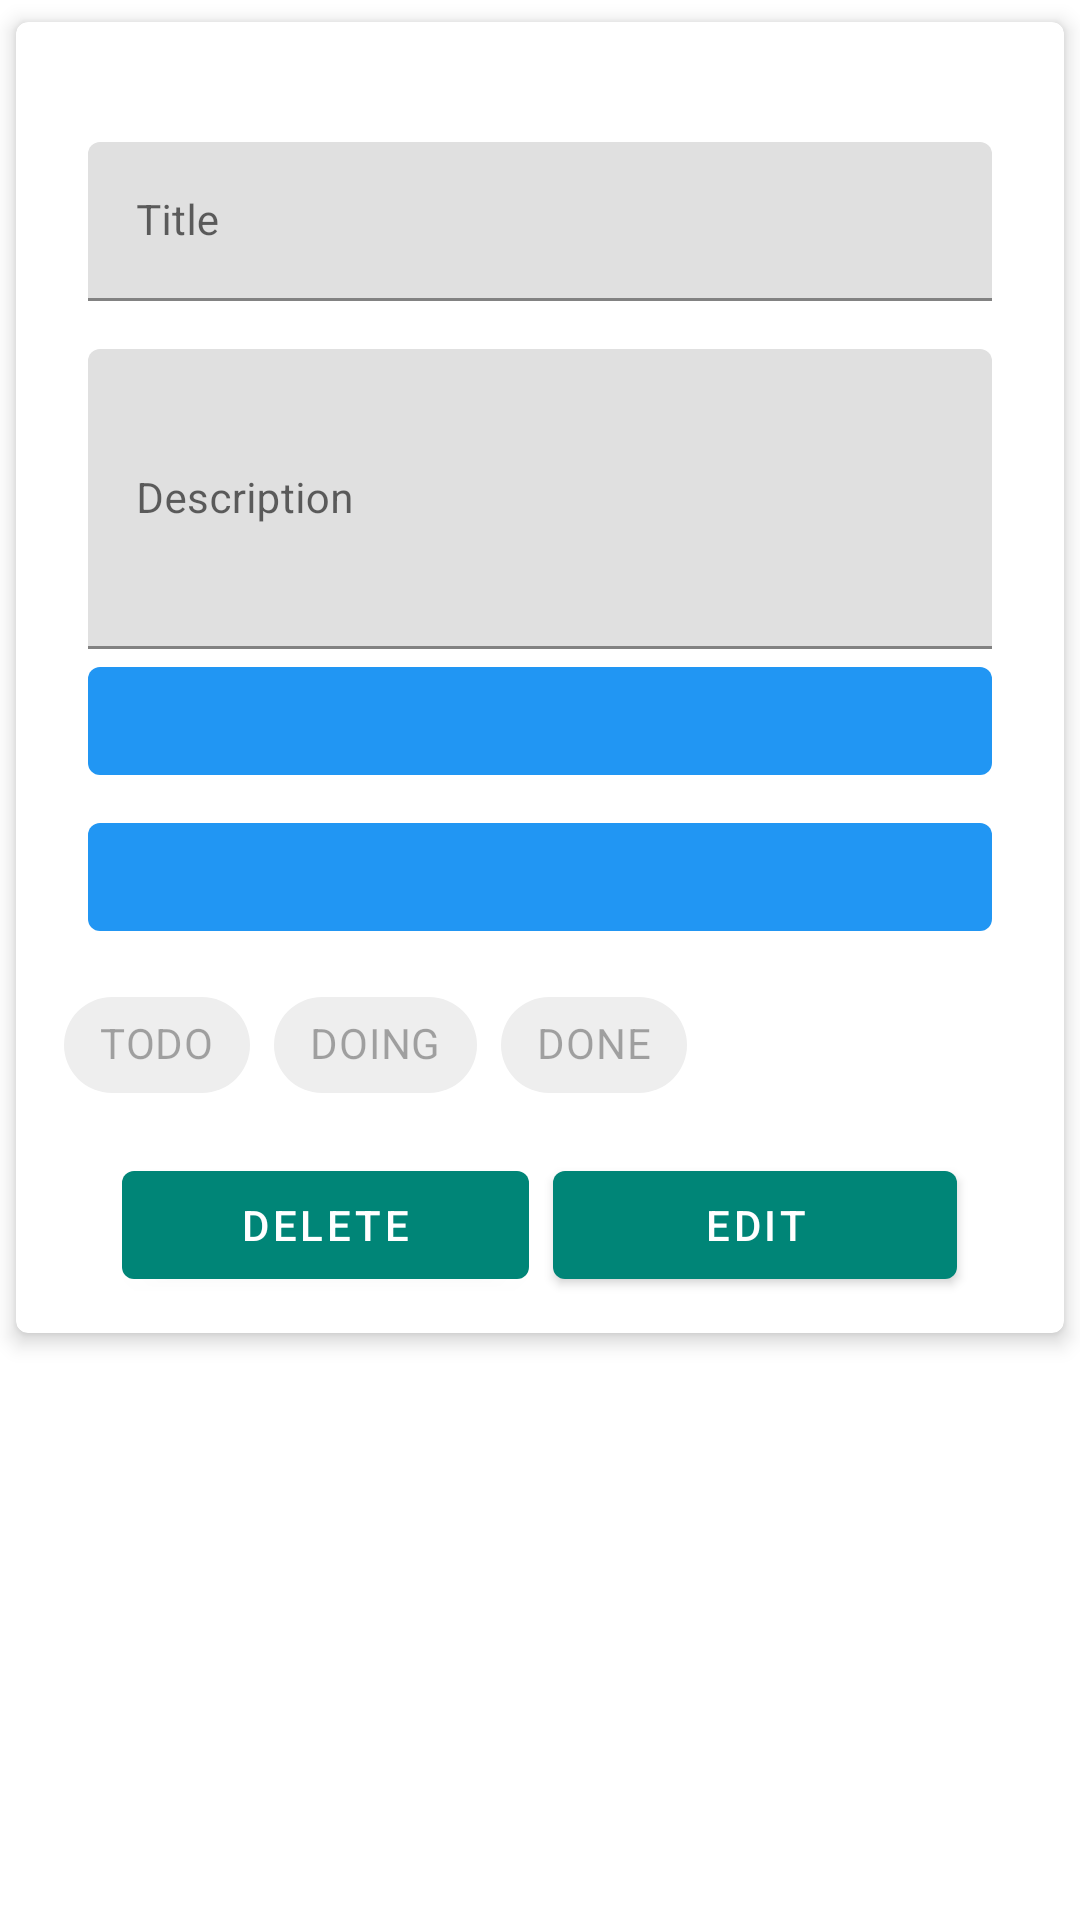

The Android layout XML behind this screen, and the referenced resources:
<!-- AndroidManifest.xml: application theme AppTheme -->
<!-- res/layout/fragment_edit_task.xml -->
<?xml version="1.0" encoding="utf-8"?>
<ScrollView
    xmlns:android="http://schemas.android.com/apk/res/android"
    xmlns:tools="http://schemas.android.com/tools"
    android:layout_width="match_parent"
    android:layout_height="match_parent"
    xmlns:app="http://schemas.android.com/apk/res-auto"
    tools:context=".fragment.AddTaskFragment">

    <com.google.android.material.card.MaterialCardView
        app:cardUseCompatPadding="true"
        app:cardCornerRadius="4dp"
        app:cardElevation="4dp"
        android:layout_width="match_parent"
        android:layout_height="wrap_content">

        <RelativeLayout
            android:padding="8dp"
            android:layout_width="match_parent"
            android:layout_height="match_parent">

            <ImageView
                android:padding="8dp"
                app:srcCompat="@drawable/ic_share_black_24dp"
                android:id="@+id/share_task_img"
                android:layout_width="wrap_content"
                android:layout_height="wrap_content"/>

            <ImageView
                android:layout_alignParentEnd="true"
                android:padding="8dp"
                app:srcCompat="@drawable/ic_image_black_24dp"
                android:id="@+id/choose_image_img"
                android:layout_width="wrap_content"
                android:layout_height="wrap_content"
                android:layout_alignParentRight="true" />

            <com.google.android.material.textfield.TextInputLayout
                android:layout_below="@id/share_task_img"
                android:hint="@string/title_edt"
                android:layout_marginRight="16dp"
                android:layout_marginLeft="16dp"
                android:layout_marginTop="16dp"
                android:id="@+id/text_input_layout_title"
                android:layout_width="match_parent"
                android:layout_height="wrap_content">
                <com.google.android.material.textfield.TextInputEditText
                    android:enabled="false"
                    android:theme="@style/EditTextHint"
                    android:id="@+id/title_edt"
                    android:layout_width="match_parent"
                    android:layout_height="wrap_content"/>

            </com.google.android.material.textfield.TextInputLayout>

            <com.google.android.material.textfield.TextInputLayout
                android:hint="@string/description_edt"
                android:layout_marginRight="16dp"
                android:layout_marginLeft="16dp"
                android:layout_marginTop="16dp"
                android:id="@+id/text_input_layout_description"
                android:layout_below="@id/text_input_layout_title"
                android:layout_width="match_parent"
                android:layout_height="wrap_content">
                <com.google.android.material.textfield.TextInputEditText
                    android:enabled="false"
                    android:inputType="textMultiLine"
                    android:theme="@style/EditTextHint"
                    android:id="@+id/description_edt"
                    android:layout_width="match_parent"
                    android:layout_height="100dp"/>

            </com.google.android.material.textfield.TextInputLayout>

            <com.google.android.material.button.MaterialButton
                android:enabled="false"
                app:backgroundTint="@color/colorBlue"
                android:layout_marginBottom="4dp"
                android:layout_marginLeft="16sp"
                android:layout_marginRight="16sp"
                android:id="@+id/date_btn"
                android:layout_below="@+id/text_input_layout_description"
                android:layout_width="match_parent"
                android:layout_height="wrap_content"/>

            <com.google.android.material.button.MaterialButton
                android:enabled="false"
                android:id="@+id/time_btn"
                app:backgroundTint="@color/colorBlue"
                android:layout_marginLeft="16sp"
                android:layout_marginRight="16sp"
                android:layout_below="@id/date_btn"
                android:layout_width="match_parent"
                android:layout_height="wrap_content"/>

            <com.google.android.material.chip.ChipGroup
                android:layout_margin="8dp"
                android:layout_below="@id/time_btn"
                android:id="@+id/chip_group"
                android:layout_width="match_parent"
                android:layout_height="wrap_content"
                app:singleSelection="true">

                <com.google.android.material.chip.Chip
                    android:enabled="false"
                    android:id="@+id/todo_chips"
                    android:text="@string/todo_chips"
                    style="@style/CustomChipChoice"
                    android:layout_width="wrap_content"
                    android:layout_height="wrap_content"/>

                <com.google.android.material.chip.Chip
                    android:enabled="false"
                    android:id="@+id/doing_chips"
                    android:text="@string/doing_chips"
                    style="@style/CustomChipChoice"
                    android:layout_width="wrap_content"
                    android:layout_height="wrap_content"/>


                <com.google.android.material.chip.Chip
                    android:enabled="false"
                    android:id="@+id/done_chips"
                    android:text="@string/done_chips"
                    style="@style/CustomChipChoice"
                    android:layout_width="wrap_content"
                    android:layout_height="wrap_content"/>
            </com.google.android.material.chip.ChipGroup>

            <LinearLayout
                android:weightSum="3"
                android:gravity="center"
                android:layout_below="@id/chip_group"
                android:orientation="horizontal"
                android:layout_width="match_parent"
                android:layout_height="wrap_content">

                <com.google.android.material.button.MaterialButton
                    android:id="@+id/delete_btn"
                    android:layout_margin="4dp"
                    android:layout_weight="1"
                    android:text="@string/delete_btn"
                    android:layout_width="wrap_content"
                    android:layout_height="wrap_content"/>
                <com.google.android.material.button.MaterialButton
                    android:id="@+id/edit_btn"
                    android:layout_margin="4dp"
                    android:layout_weight="1"
                    android:text="@string/edit_btn"
                    android:layout_width="wrap_content"
                    android:layout_height="wrap_content"/>



                <com.google.android.material.button.MaterialButton
                    android:id="@+id/save_btn"
                    android:visibility="gone"
                    android:layout_margin="4dp"
                    android:layout_weight="1"
                    android:text="@string/save_btn"
                    android:layout_width="wrap_content"
                    android:layout_height="wrap_content" />

            </LinearLayout>


        </RelativeLayout>

    </com.google.android.material.card.MaterialCardView>


</ScrollView>
<!-- resources referenced by this layout -->
<resources>
  <color name="colorBlue">#2196F3</color>
  <string name="delete_btn">Delete</string>
  <string name="description_edt">Description</string>
  <string name="doing_chips">DOING</string>
  <string name="done_chips">DONE</string>
  <string name="edit_btn">Edit</string>
  <string name="save_btn">Save</string>
  <string name="title_edt">Title</string>
  <string name="todo_chips">TODO</string>
  <style name="CustomChipChoice" parent="@style/Widget.MaterialComponents.Chip.Choice">
          <item name="chipBackgroundColor">@color/background_color_chip_state_list</item>
      </style>
  <style name="EditTextHint" parent="TextAppearance.AppCompat">
          <item name="colorAccent">@android:color/white</item>
          <item name="android:textColorHint">@color/colorBlueT</item>
          <item name="colorControlNormal">@color/colorBlue</item>
          <item name="colorControlActivated">@color/colorBlue</item>
          <item name="colorControlHighlight">@color/colorBlue</item>
      </style>
  <style name="AppTheme" parent="Theme.MaterialComponents.Light.NoActionBar">
          
          <item name="colorPrimary">@color/colorPrimary</item>
          <item name="colorPrimaryDark">@color/colorPrimaryDark</item>
          <item name="colorAccent">@color/colorAccent</item>
      </style>
  <color name="colorBlueT">#642fb4ff</color>
  <color name="colorPrimary">#008577</color>
  <color name="colorPrimaryDark">#00574B</color>
  <color name="colorAccent">#D81B60</color>
</resources>
